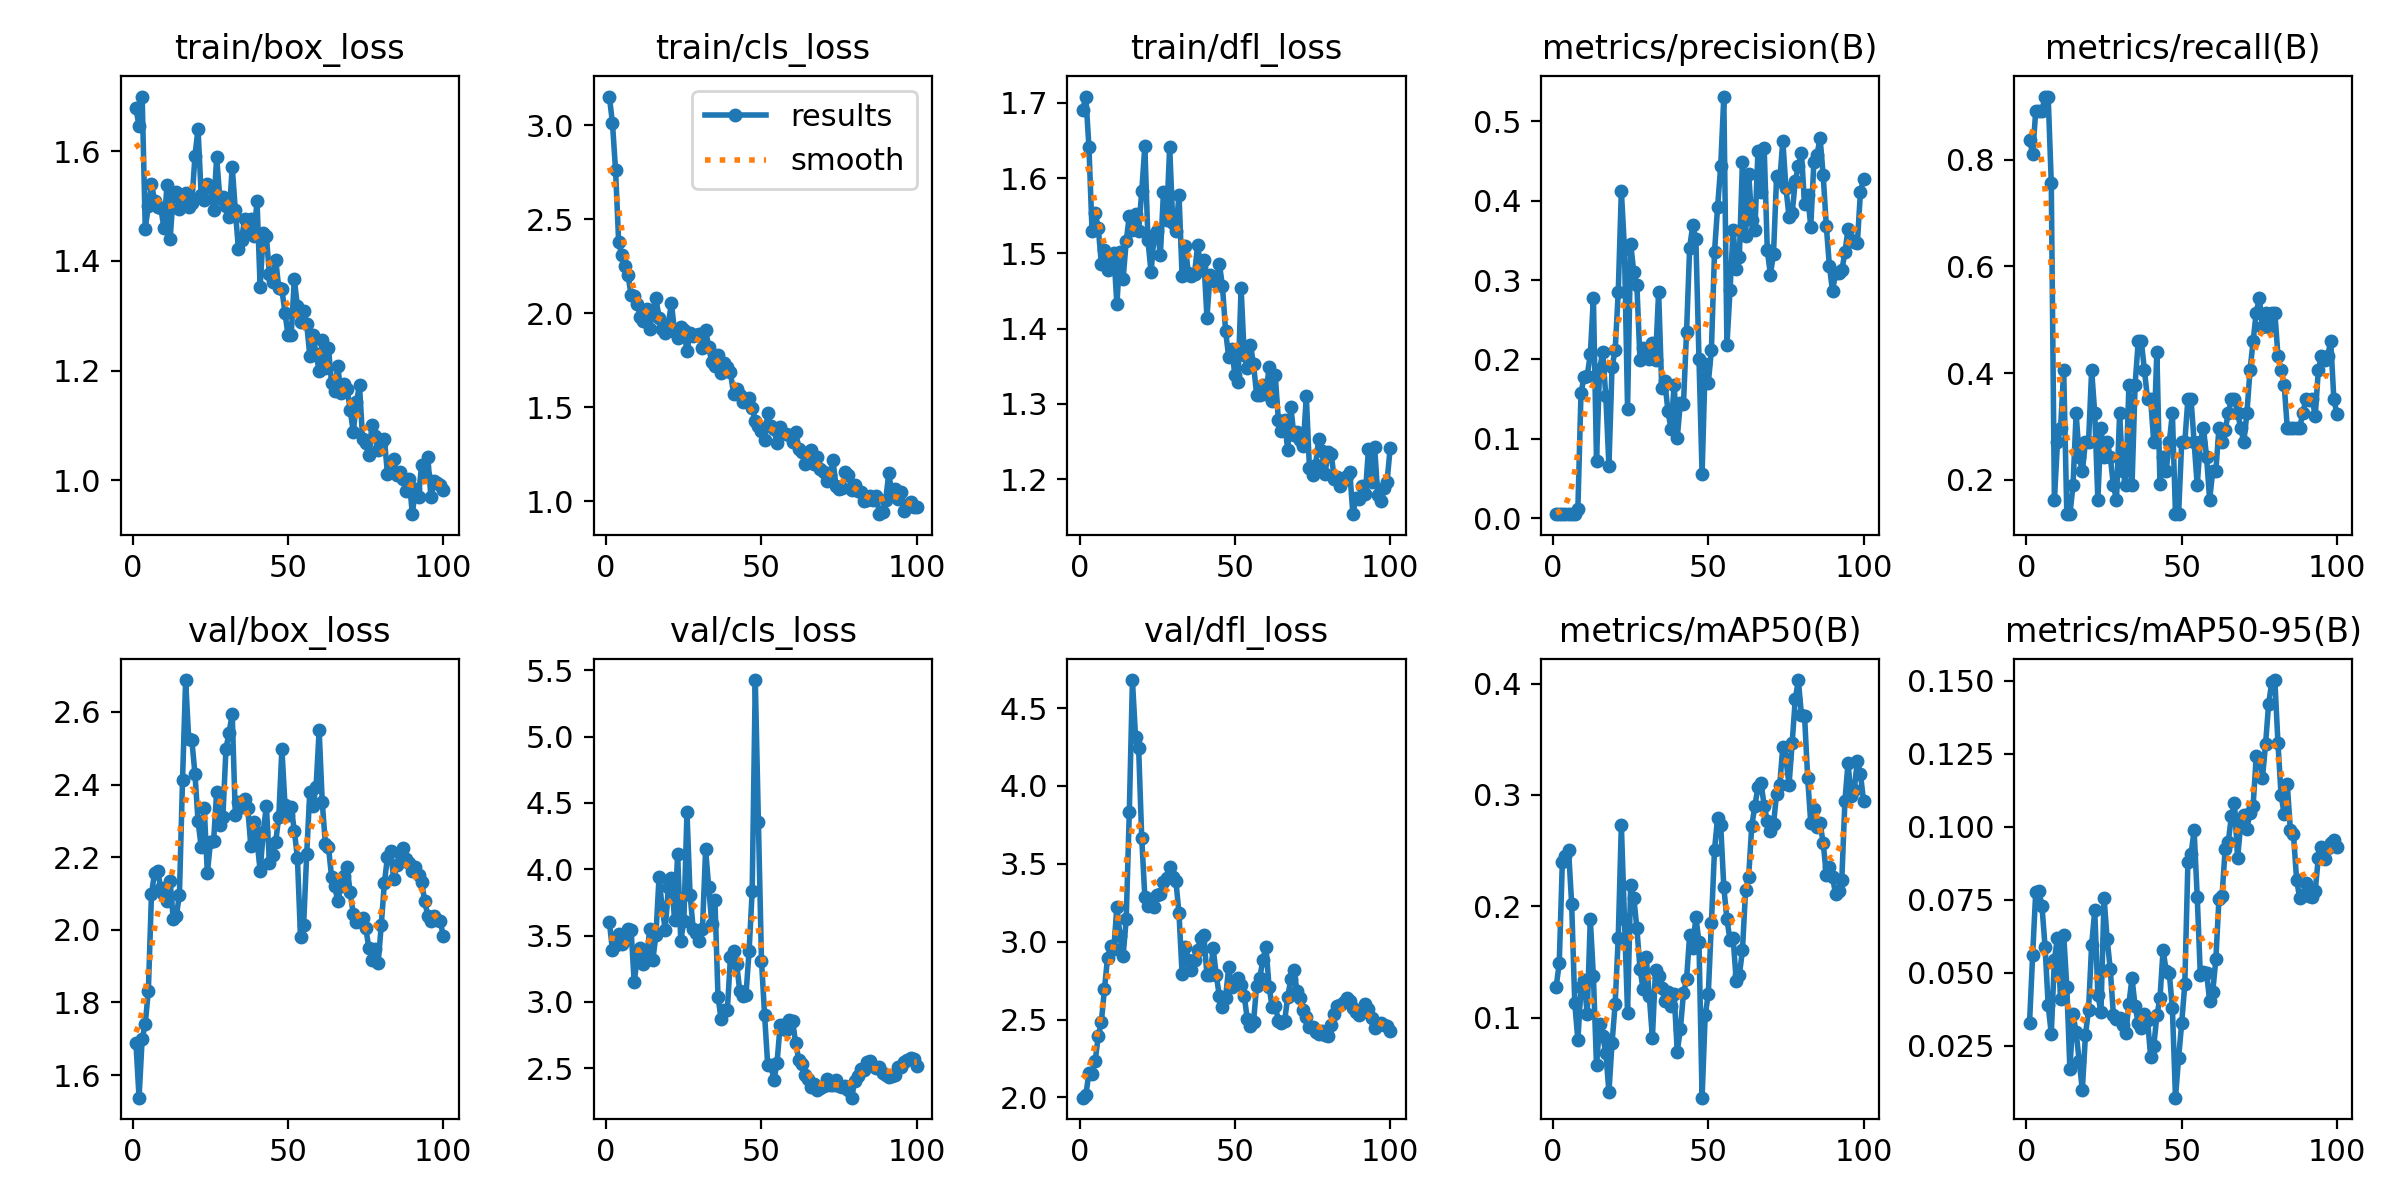

Values plotted in this chart, from the file beside it:
epoch, train/box_loss, train/cls_loss, train/dfl_loss, metrics/precision(B), metrics/recall(B), metrics/mAP50(B), metrics/mAP50-95(B), val/box_loss, val/cls_loss, val/dfl_loss, lr/pg0, lr/pg1, lr/pg2
1, 1.678, 3.152, 1.69, 0.00517, 0.8378, 0.1276, 0.03282, 1.689, 3.605, 1.998, 8e-05, 8e-05, 8e-05
2, 1.647, 3.013, 1.708, 0.005, 0.8108, 0.1487, 0.05609, 1.538, 3.39, 2.016, 0.0001782, 0.0001782, 0.0001782
3, 1.7, 2.761, 1.641, 0.0055, 0.8919, 0.2401, 0.07776, 1.7, 3.428, 2.156, 0.0002745, 0.0002745, 0.0002745
4, 1.459, 2.38, 1.529, 0.0055, 0.8919, 0.2455, 0.07803, 1.741, 3.511, 2.152, 0.0003687, 0.0003687, 0.0003687
5, 1.5, 2.309, 1.554, 0.0055, 0.8919, 0.2504, 0.07281, 1.833, 3.434, 2.232, 0.000461, 0.000461, 0.000461
6, 1.541, 2.252, 1.534, 0.00567, 0.9189, 0.2018, 0.0589, 2.098, 3.465, 2.393, 0.0005513, 0.0005513, 0.0005513
7, 1.51, 2.202, 1.486, 0.00567, 0.9189, 0.1129, 0.03888, 2.157, 3.55, 2.486, 0.0006396, 0.0006396, 0.0006396
8, 1.498, 2.098, 1.504, 0.01146, 0.7568, 0.07957, 0.0291, 2.163, 3.544, 2.698, 0.0007259, 0.0007259, 0.0007259
9, 1.497, 2.09, 1.478, 0.1575, 0.1622, 0.127, 0.05443, 2.115, 3.149, 2.898, 0.0008103, 0.0008103, 0.0008103
10, 1.46, 2.048, 1.492, 0.1781, 0.2703, 0.1333, 0.06201, 2.097, 3.333, 2.97, 0.0008927, 0.0008927, 0.0008927
11, 1.538, 1.978, 1.501, 0.1788, 0.2973, 0.1031, 0.04086, 2.08, 3.403, 2.953, 0.0009731, 0.0009731, 0.0009731
12, 1.439, 1.956, 1.432, 0.2067, 0.4054, 0.1883, 0.06299, 2.134, 3.283, 3.225, 0.001051, 0.001051, 0.001051
13, 1.519, 2.024, 1.502, 0.2772, 0.1351, 0.137, 0.04523, 2.03, 3.313, 3.038, 0.001128, 0.001128, 0.001128
14, 1.527, 1.917, 1.466, 0.07218, 0.1351, 0.05707, 0.01691, 2.038, 3.552, 2.91, 0.001202, 0.001202, 0.001202
15, 1.495, 2.013, 1.516, 0.1876, 0.1892, 0.0946, 0.03575, 2.096, 3.316, 3.144, 0.001275, 0.001275, 0.001275
16, 1.504, 2.08, 1.55, 0.2095, 0.3243, 0.083, 0.0297, 2.412, 3.502, 3.835, 0.001345, 0.001345, 0.001345
17, 1.524, 1.976, 1.531, 0.1534, 0.2432, 0.06854, 0.01965, 2.688, 3.94, 4.68, 0.001414, 0.001414, 0.001414
18, 1.498, 1.918, 1.552, 0.06553, 0.2162, 0.03308, 0.0099, 2.525, 3.713, 4.316, 0.00148, 0.00148, 0.00148
19, 1.506, 1.897, 1.53, 0.1908, 0.2703, 0.07699, 0.02859, 2.522, 3.542, 4.245, 0.001545, 0.001545, 0.001545
20, 1.591, 1.945, 1.582, 0.2114, 0.2703, 0.1122, 0.03734, 2.43, 3.863, 3.665, 0.001608, 0.001608, 0.001608
21, 1.641, 2.054, 1.642, 0.2848, 0.4054, 0.1716, 0.05949, 2.299, 3.935, 3.285, 0.001604, 0.001604, 0.001604
22, 1.521, 1.899, 1.517, 0.4126, 0.3243, 0.2731, 0.07132, 2.229, 3.619, 3.231, 0.001604, 0.001604, 0.001604
23, 1.511, 1.868, 1.475, 0.3395, 0.1622, 0.1889, 0.0424, 2.334, 4.118, 3.276, 0.001584, 0.001584, 0.001584
24, 1.54, 1.928, 1.524, 0.1381, 0.2973, 0.1042, 0.03665, 2.155, 3.459, 3.221, 0.001564, 0.001564, 0.001564
25, 1.535, 1.91, 1.53, 0.3461, 0.2432, 0.2186, 0.07562, 2.242, 3.613, 3.3, 0.001545, 0.001545, 0.001545
26, 1.494, 1.798, 1.498, 0.3101, 0.2703, 0.2078, 0.06144, 2.243, 4.429, 3.305, 0.001525, 0.001525, 0.001525
27, 1.589, 1.895, 1.581, 0.2933, 0.2432, 0.1802, 0.05121, 2.38, 3.808, 3.38, 0.001505, 0.001505, 0.001505
28, 1.515, 1.877, 1.544, 0.1999, 0.1892, 0.1439, 0.03554, 2.289, 3.553, 3.412, 0.001485, 0.001485, 0.001485
29, 1.517, 1.883, 1.641, 0.2142, 0.1622, 0.1257, 0.03415, 2.312, 3.52, 3.482, 0.001465, 0.001465, 0.001465
30, 1.5, 1.892, 1.54, 0.2093, 0.3243, 0.1542, 0.03443, 2.499, 3.46, 3.414, 0.001446, 0.001446, 0.001446
31, 1.481, 1.815, 1.529, 0.2002, 0.2162, 0.1193, 0.03218, 2.543, 3.553, 3.391, 0.001426, 0.001426, 0.001426
32, 1.572, 1.912, 1.578, 0.2203, 0.1892, 0.08181, 0.02939, 2.595, 4.149, 3.182, 0.001406, 0.001406, 0.001406
33, 1.493, 1.82, 1.469, 0.1987, 0.3784, 0.1431, 0.03937, 2.317, 3.864, 2.791, 0.001386, 0.001386, 0.001386
34, 1.421, 1.739, 1.51, 0.2851, 0.1892, 0.1377, 0.04818, 2.353, 3.588, 2.967, 0.001366, 0.001366, 0.001366
35, 1.439, 1.719, 1.474, 0.1646, 0.3784, 0.127, 0.03845, 2.337, 3.769, 2.885, 0.001347, 0.001347, 0.001347
36, 1.477, 1.777, 1.47, 0.1732, 0.4595, 0.1148, 0.03278, 2.36, 3.035, 2.82, 0.001327, 0.001327, 0.001327
37, 1.456, 1.685, 1.473, 0.1347, 0.4595, 0.1229, 0.03113, 2.337, 2.873, 2.885, 0.001307, 0.001307, 0.001307
38, 1.476, 1.736, 1.511, 0.1126, 0.4054, 0.1105, 0.03595, 2.23, 2.937, 2.949, 0.001287, 0.001287, 0.001287
39, 1.446, 1.714, 1.482, 0.1681, 0.3513, 0.1214, 0.03389, 2.297, 2.938, 3.024, 0.001267, 0.001267, 0.001267
40, 1.509, 1.686, 1.491, 0.1014, 0.3513, 0.06939, 0.02114, 2.245, 3.336, 3.04, 0.001248, 0.001248, 0.001248
41, 1.352, 1.572, 1.415, 0.1447, 0.2703, 0.08929, 0.02475, 2.163, 3.387, 2.785, 0.001228, 0.001228, 0.001228
42, 1.451, 1.596, 1.472, 0.1437, 0.4401, 0.1218, 0.03537, 2.269, 3.286, 2.784, 0.001208, 0.001208, 0.001208
43, 1.445, 1.565, 1.468, 0.2349, 0.191, 0.1343, 0.04118, 2.342, 3.081, 2.956, 0.001188, 0.001188, 0.001188
44, 1.376, 1.53, 1.462, 0.341, 0.2432, 0.1746, 0.05779, 2.183, 3.046, 2.786, 0.001168, 0.001168, 0.001168
45, 1.362, 1.543, 1.486, 0.3692, 0.2162, 0.1622, 0.05072, 2.206, 3.052, 2.649, 0.001149, 0.001149, 0.001149
46, 1.403, 1.55, 1.456, 0.3516, 0.2703, 0.1904, 0.04993, 2.242, 3.381, 2.58, 0.001129, 0.001129, 0.001129
47, 1.35, 1.499, 1.397, 0.2011, 0.3243, 0.1675, 0.0378, 2.311, 3.833, 2.64, 0.001109, 0.001109, 0.001109
48, 1.348, 1.427, 1.362, 0.05563, 0.1351, 0.02804, 0.00723, 2.498, 5.426, 2.835, 0.001089, 0.001089, 0.001089
49, 1.305, 1.402, 1.373, 0.1944, 0.1351, 0.1021, 0.02079, 2.344, 4.355, 2.71, 0.001069, 0.001069, 0.001069
50, 1.264, 1.375, 1.338, 0.1699, 0.2703, 0.1213, 0.03272, 2.316, 3.31, 2.737, 0.00105, 0.00105, 0.00105
51, 1.266, 1.324, 1.329, 0.2119, 0.2703, 0.1849, 0.04608, 2.338, 2.899, 2.764, 0.00103, 0.00103, 0.00103
52, 1.366, 1.468, 1.454, 0.3353, 0.3513, 0.2507, 0.0878, 2.273, 2.525, 2.72, 0.00101, 0.00101, 0.00101
53, 1.318, 1.401, 1.364, 0.3923, 0.3513, 0.2796, 0.09057, 2.199, 2.528, 2.652, 0.0009902, 0.0009902, 0.0009902
54, 1.289, 1.383, 1.347, 0.4438, 0.2703, 0.2727, 0.09871, 1.979, 2.412, 2.502, 0.0009704, 0.0009704, 0.0009704
55, 1.308, 1.313, 1.378, 0.5313, 0.1892, 0.2168, 0.07597, 2.013, 2.54, 2.461, 0.0009506, 0.0009506, 0.0009506
56, 1.285, 1.397, 1.353, 0.2177, 0.2703, 0.1884, 0.0493, 2.21, 2.822, 2.484, 0.0009308, 0.0009308, 0.0009308
57, 1.227, 1.362, 1.312, 0.2875, 0.2973, 0.1696, 0.05023, 2.381, 2.827, 2.718, 0.000911, 0.000911, 0.000911
58, 1.264, 1.36, 1.312, 0.3634, 0.2432, 0.1714, 0.05005, 2.341, 2.79, 2.764, 0.0008912, 0.0008912, 0.0008912
59, 1.23, 1.353, 1.325, 0.3138, 0.1622, 0.1328, 0.0404, 2.392, 2.86, 2.882, 0.0008714, 0.0008714, 0.0008714
60, 1.2, 1.314, 1.313, 0.3296, 0.2162, 0.1382, 0.04353, 2.549, 2.858, 2.967, 0.0008516, 0.0008516, 0.0008516
... 40 more rows
